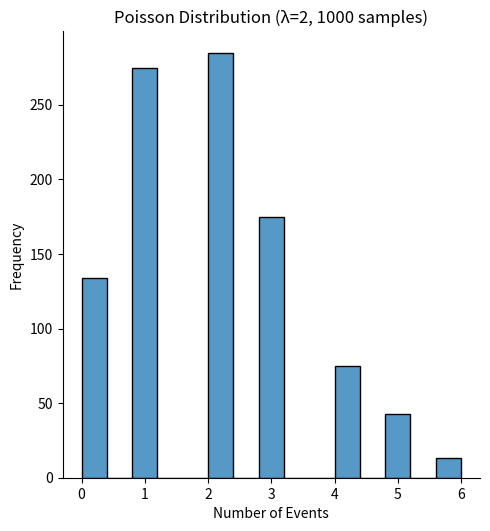
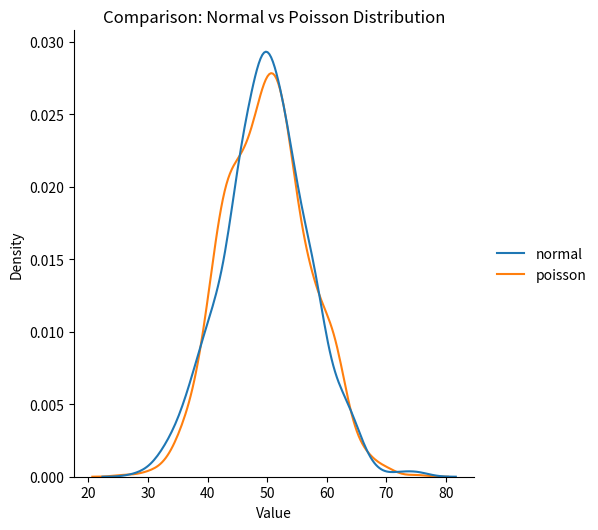
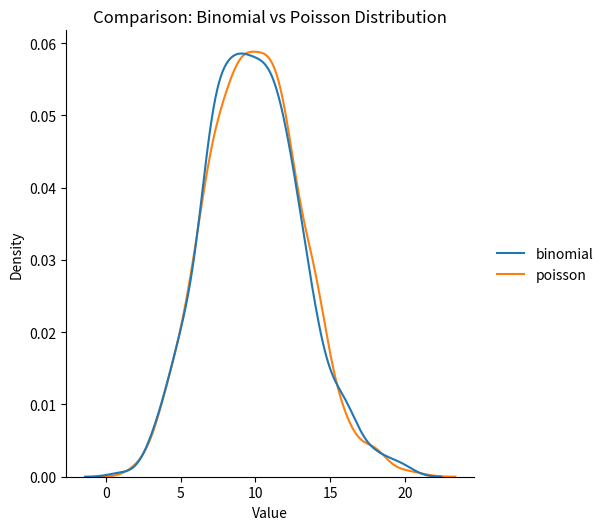

Recreate these plots in Python, in order.
"""
Poisson Distribution Demonstration with NumPy, Matplotlib, and Seaborn
------------------------------------------------------------------------

Concept Recap:
--------------
1. Poisson Distribution is a DISCRETE probability distribution.
   - Example: Number of emails received per hour.
   - Possible outcomes: 0, 1, 2, 3, ... (unlimited).

2. Parameters:
   - lam   -> (λ) rate of occurrences (average events in a given time interval).
   - size  -> shape of the returned array (number of samples).

3. Relationship:
   - Normal vs Poisson:
        Normal is continuous, Poisson is discrete.
        For large λ, Poisson starts resembling Normal distribution.
   - Binomial vs Poisson:
        Binomial has only 2 outcomes (success/failure).
        Poisson can have unlimited outcomes.
        For large n and very small p, Binomial ≈ Poisson when n*p ≈ λ.
"""

from numpy import random
import matplotlib.pyplot as plt
import seaborn as sns


# ------------------------------
# Example 1: Basic Poisson Distribution
# ------------------------------
print("\n" + "="*70)
print("EXAMPLE 1: Generate a Poisson Distribution with λ=2, size=10")
print("="*70)

x1 = random.poisson(lam=2, size=10)
print("Generated 10 random samples from Poisson distribution (λ=2):")
print(x1)
print("Important Note: Each value represents number of events occurring in a given time period.\n")


# ------------------------------
# Example 2: Visualization of Poisson Distribution
# ------------------------------
print("="*70)
print("EXAMPLE 2: Visualizing Poisson Distribution (λ=2, 1000 samples)")
print("="*70)

x2 = random.poisson(lam=2, size=1000)
sns.displot(x2, kde=False)  # histogram without KDE since Poisson is discrete
plt.title("Poisson Distribution (λ=2, 1000 samples)")
plt.xlabel("Number of Events")
plt.ylabel("Frequency")
plt.show()


# ------------------------------
# Example 3: Difference Between Normal and Poisson
# ------------------------------
print("="*70)
print("EXAMPLE 3: Comparing Normal vs Poisson Distribution")
print("="*70)

data1 = {
    "normal": random.normal(loc=50, scale=7, size=1000),  # continuous
    "poisson": random.poisson(lam=50, size=1000)          # discrete
}

sns.displot(data1, kind="kde")
plt.title("Comparison: Normal vs Poisson Distribution")
plt.xlabel("Value")
plt.ylabel("Density")
plt.show()

print("Observation:")
print("- Normal distribution is continuous → smooth curve.")
print("- Poisson distribution is discrete → step-like values.")
print("- For large λ, Poisson curve becomes similar to Normal.\n")


# ------------------------------
# Example 4: Difference Between Binomial and Poisson
# ------------------------------
print("="*70)
print("EXAMPLE 4: Comparing Binomial vs Poisson Distribution")
print("="*70)

data2 = {
    "binomial": random.binomial(n=1000, p=0.01, size=1000),  # large n, small p
    "poisson": random.poisson(lam=10, size=1000)             # λ ≈ n * p
}

sns.displot(data2, kind="kde")
plt.title("Comparison: Binomial vs Poisson Distribution")
plt.xlabel("Value")
plt.ylabel("Density")
plt.show()

print("Observation:")
print("- Binomial has only two outcomes (success/failure per trial).")
print("- Poisson counts number of events (can be unlimited).")
print("- For large n and small p (with n*p ≈ λ), Binomial ≈ Poisson.\n")

print("✅ All Poisson Distribution demonstrations completed successfully!")
